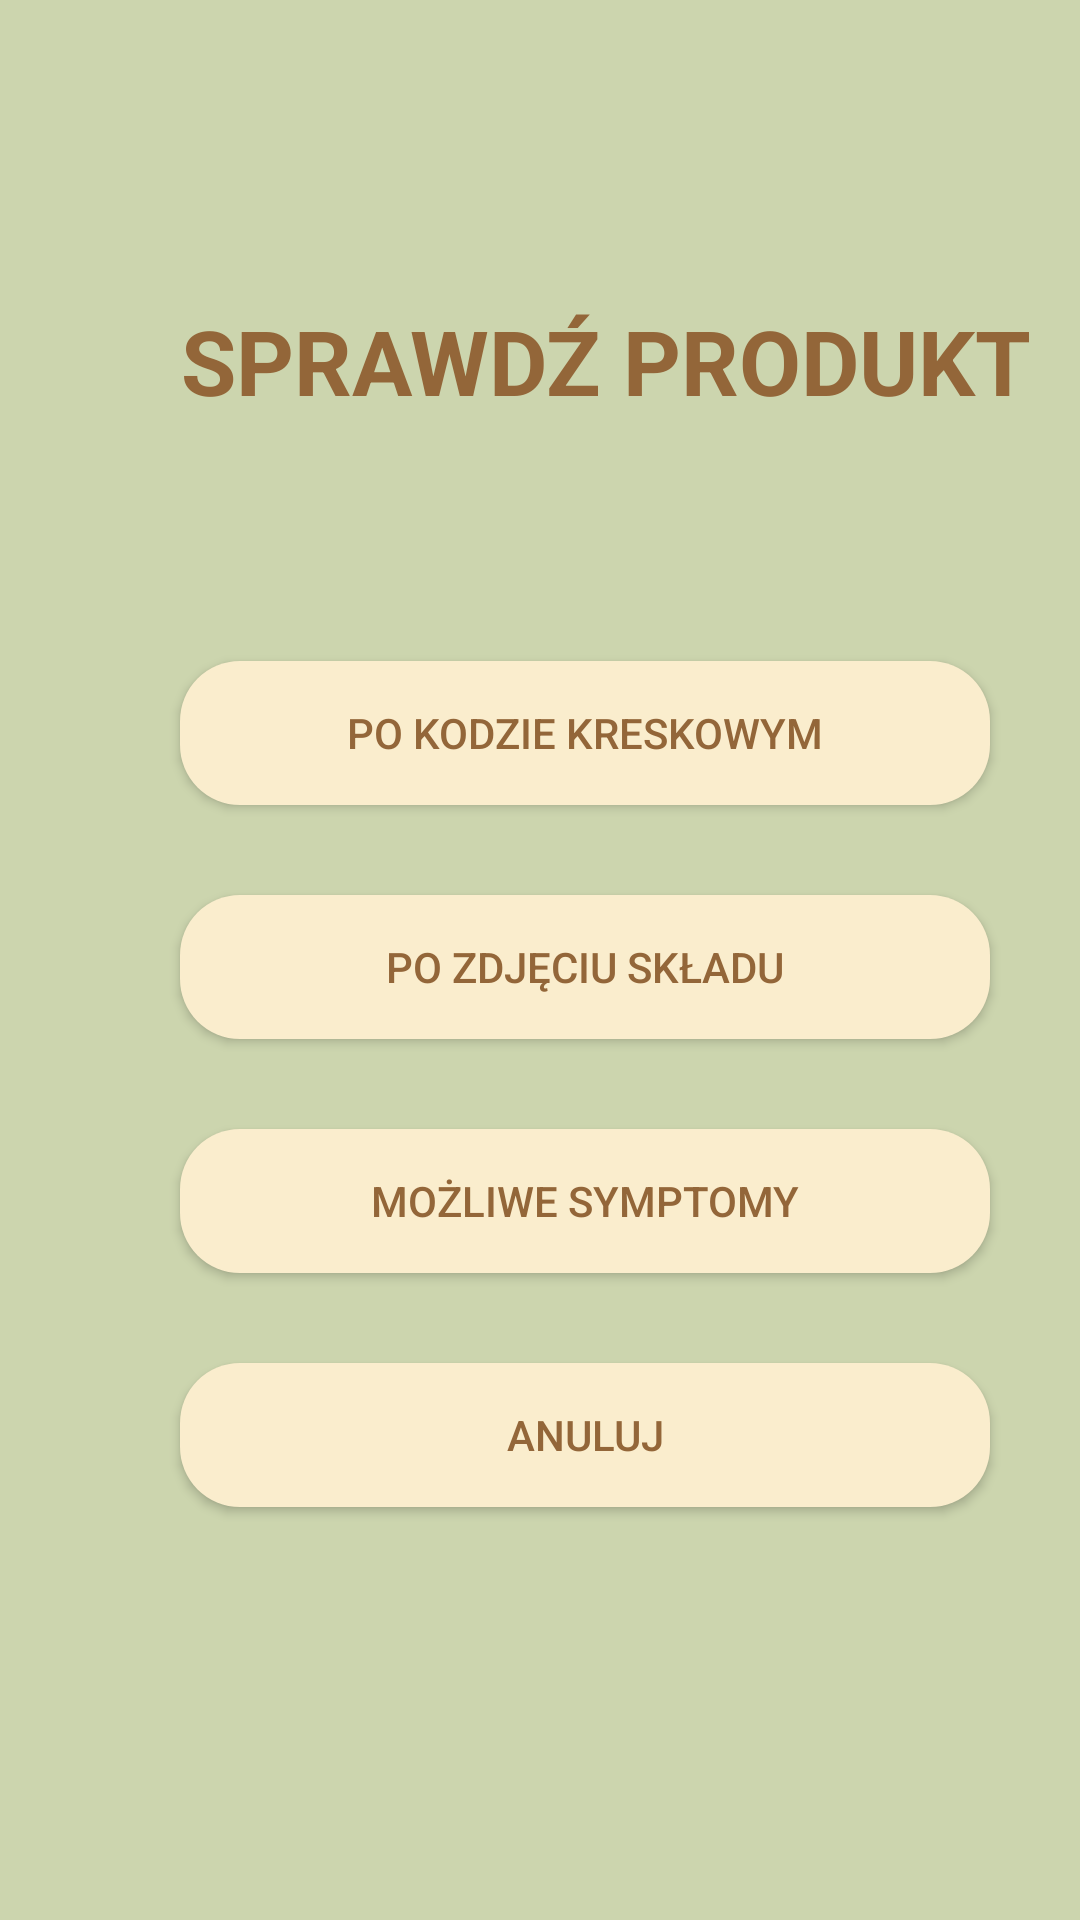

Write the Android layout XML for this screen, with the resource values it uses.
<!-- AndroidManifest.xml: application theme Theme.AllergicDetectorApplication -->
<!-- res/layout/activity_check_product.xml -->
<?xml version="1.0" encoding="utf-8"?>
<LinearLayout xmlns:android="http://schemas.android.com/apk/res/android"
    xmlns:app="http://schemas.android.com/apk/res-auto"
    xmlns:tools="http://schemas.android.com/tools"
    android:layout_width="match_parent"
    android:layout_height="match_parent"
    android:background="#CCD5AE"
    android:orientation="vertical"
    tools:context=".UserTools.CheckProduct">

    <TextView
        android:layout_width="wrap_content"
        android:layout_height="wrap_content"
        android:layout_marginStart="60sp"
        android:layout_marginTop="100dp"
        android:text="@string/check_product"
        android:textAlignment="center"
        android:textColor="@color/text_color"
        android:textSize="30sp"
        android:textStyle="bold" />

    <androidx.appcompat.widget.AppCompatButton
        android:id="@+id/btnQrPhoto"
        android:layout_width="270sp"
        android:layout_height="wrap_content"
        android:layout_marginHorizontal="60sp"
        android:layout_marginTop="80sp"
        android:background="@drawable/ripple"
        android:text="@string/after_qr"
        android:textColor="@color/text_color" />

    <androidx.appcompat.widget.AppCompatButton
        android:id="@+id/btnIngredientPhoto"
        android:layout_width="270sp"
        android:layout_height="wrap_content"
        android:layout_marginHorizontal="60sp"
        android:layout_marginTop="30sp"
        android:background="@drawable/ripple"
        android:text="@string/after_ingredients_photo"
        android:textColor="@color/text_color" />

    <androidx.appcompat.widget.AppCompatButton
        android:id="@+id/btnPossibleSymptoms"
        android:layout_width="270sp"
        android:layout_height="wrap_content"
        android:layout_marginHorizontal="60sp"
        android:layout_marginTop="30sp"
        android:background="@drawable/ripple"
        android:text="@string/possible_symptoms"
        android:textColor="@color/text_color" />

    <androidx.appcompat.widget.AppCompatButton
        android:id="@+id/btnCancelCheck"
        android:layout_width="270sp"
        android:layout_height="wrap_content"
        android:layout_marginHorizontal="60sp"
        android:layout_marginTop="30sp"
        android:background="@drawable/ripple"
        android:text="@string/cancel"
        android:textColor="@color/text_color" />


</LinearLayout>
<!-- resources referenced by this layout -->
<resources>
  <color name="text_color">#936639</color>
  <!-- drawable ripple (drawable) -->
  <?xml version="1.0" encoding="utf-8"?>
  <ripple xmlns:android="http://schemas.android.com/apk/res/android"
      android:color="#0A8824">
      <item>
          <shape android:shape="rectangle">
              <solid android:color="@color/button_color" />
              <corners android:radius="20dp" />
          </shape>
      </item>
  </ripple>
  <string name="after_ingredients_photo">PO ZDJĘCIU SKŁADU</string>
  <string name="after_qr">PO KODZIE KRESKOWYM</string>
  <string name="cancel">ANULUJ</string>
  <string name="check_product">SPRAWDŹ PRODUKT</string>
  <string name="possible_symptoms">MOŻLIWE SYMPTOMY</string>
  <style name="Theme.AllergicDetectorApplication" parent="Theme.MaterialComponents.DayNight.DarkActionBar">
          
          <item name="colorPrimary">@color/purple_500</item>
          <item name="colorPrimaryVariant">@color/purple_700</item>
          <item name="colorOnPrimary">@color/white</item>
          
          <item name="colorSecondary">@color/teal_200</item>
          <item name="colorSecondaryVariant">@color/teal_700</item>
          <item name="colorOnSecondary">@color/black</item>
          
          <item name="android:statusBarColor">?attr/colorPrimaryVariant</item>
          
      </style>
  <color name="button_color">#FAEDCD</color>
  <color name="purple_500">#FF6200EE</color>
  <color name="purple_700">#FF3700B3</color>
  <color name="white">#FFFFFFFF</color>
  <color name="teal_200">#FF03DAC5</color>
  <color name="teal_700">#FF018786</color>
  <color name="black">#FF000000</color>
</resources>
